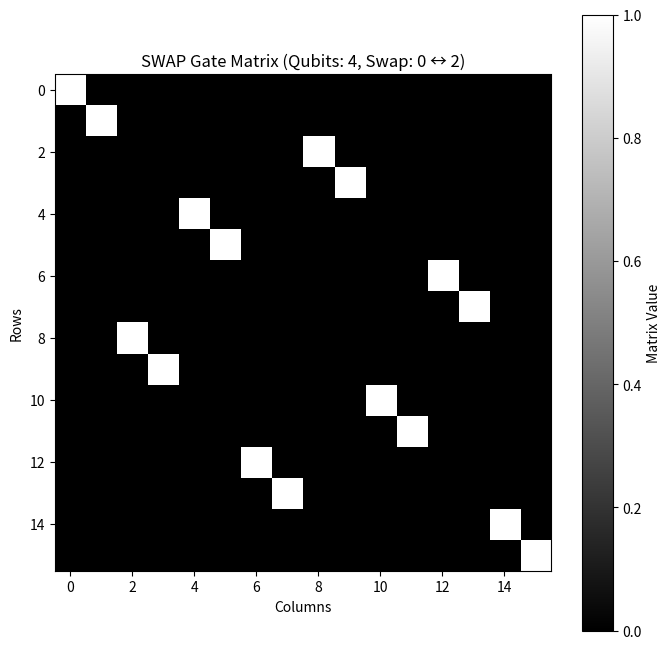

Write Python code to recreate this figure.
import numpy as np
import matplotlib.pyplot as plt


def swap_gate(n, a, b):
    """
    Create a SWAP gate for an N-qubit system that swaps qubits at positions a and b.

    Parameters:
    n (int): Total number of qubits in the system.
    a (int): Index of the first qubit to be swapped (0-based index).
    b (int): Index of the second qubit to be swapped (0-based index).

    Returns:
    np.ndarray: A 2^N x 2^N matrix representing the SWAP gate.
    """
    # Total size of the system
    size = 2 ** n
    # Start with an identity matrix
    swap = np.eye(size)

    # Iterate through all basis states
    for i in range(size):
        # Convert the state index to binary (as a string)
        binary = format(i, f'0{n}b')
        # Swap the bits at positions a and b
        swapped_binary = list(binary)
        swapped_binary[a], swapped_binary[b] = swapped_binary[b], swapped_binary[a]
        # Convert the swapped binary string back to an integer
        swapped_index = int("".join(swapped_binary), 2)
        # Modify the matrix to reflect the swap
        swap[i, i] = 0
        swap[i, swapped_index] = 1

    return swap


n = 4  # Number of qubits
a = 0  # First qubit to swap
b = 2  # Second qubit to swap

swap_matrix = swap_gate(n, a, b)
print("SWAP Gate:")
print(swap_matrix)
plt.figure(figsize=(8, 8))  # Adjust the figure size
plt.imshow(swap_matrix, cmap="gray", interpolation="nearest")  # Use a grayscale heatmap
plt.colorbar(label="Matrix Value")  # Add a legend for clarity
plt.title(f"SWAP Gate Matrix (Qubits: {n}, Swap: {a} ↔ {b})")
plt.xlabel("Columns")
plt.ylabel("Rows")
plt.grid(False)  # Optional: Turn grid off for cleaner visualization
plt.show()



